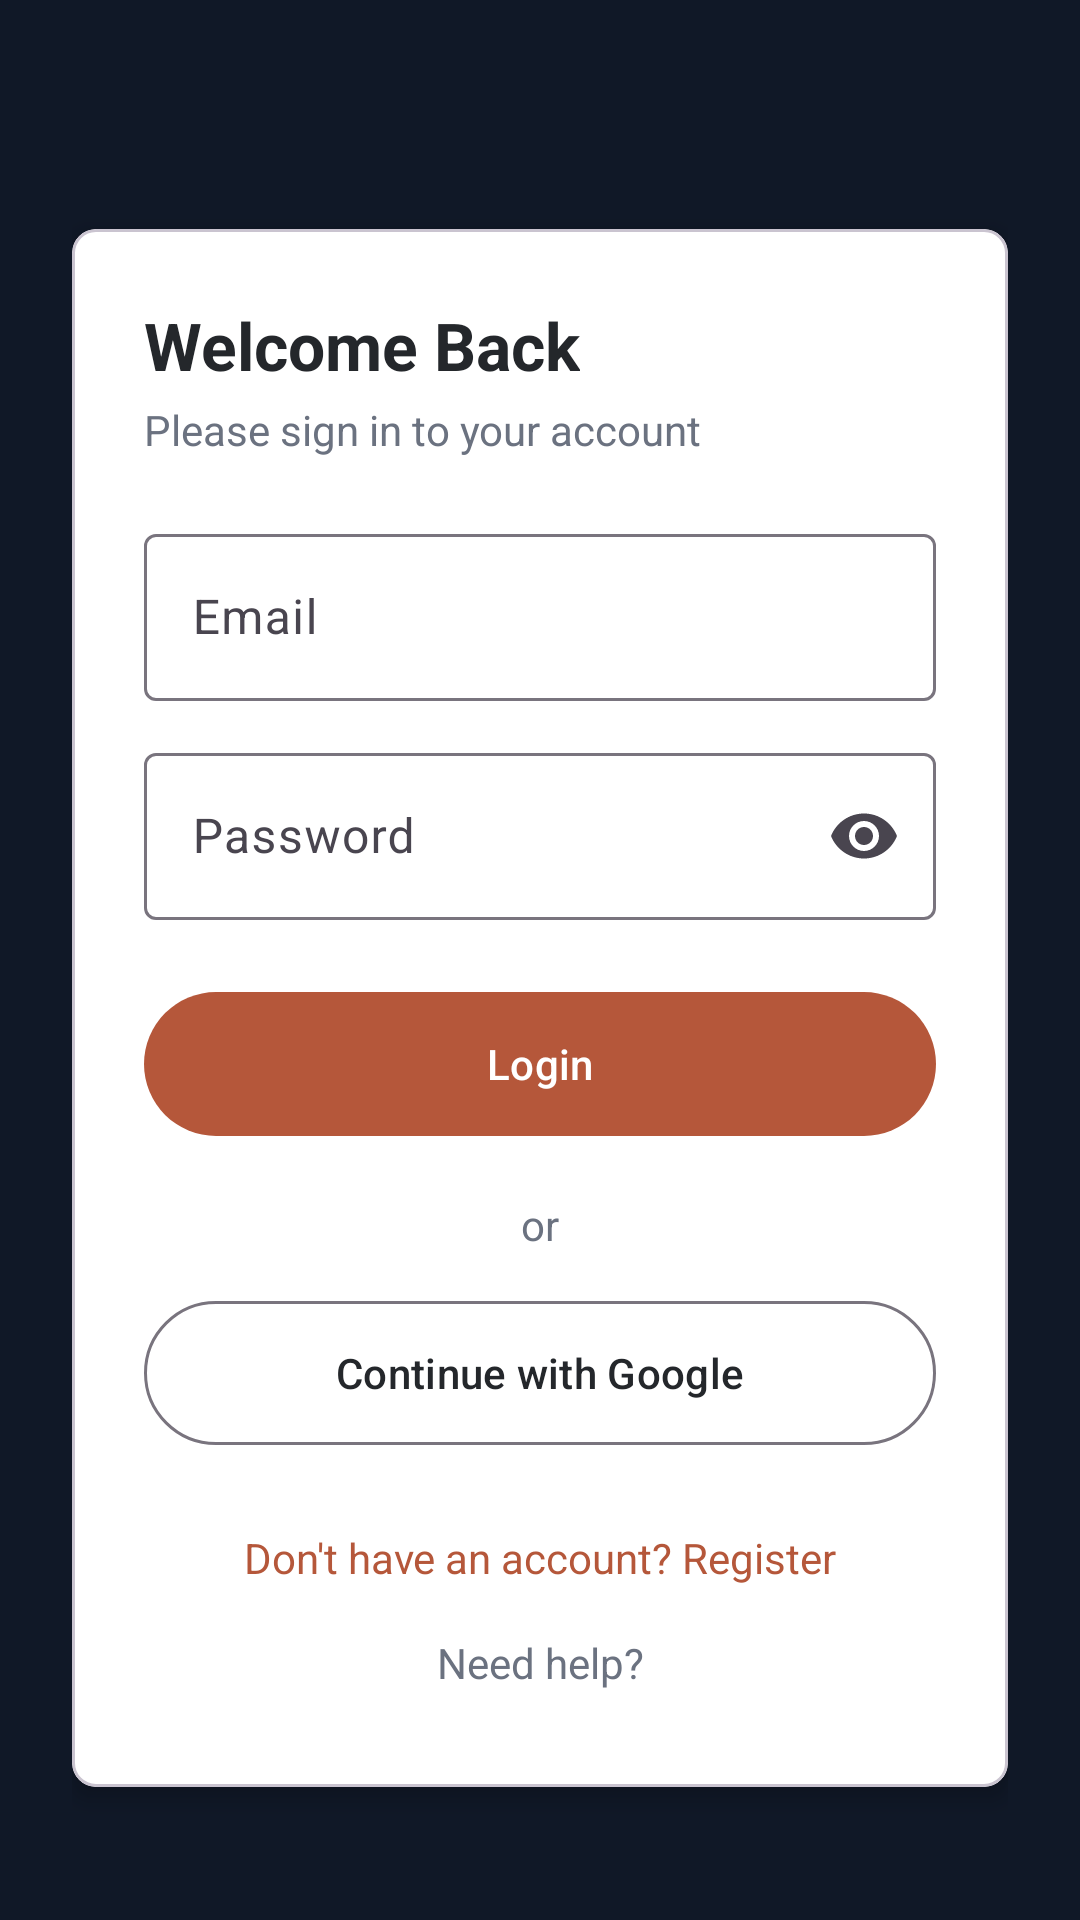

This screen was rendered from an Android layout file. Write that file and the resources it references.
<!-- AndroidManifest.xml: application theme Theme.MurendeniArchitects -->
<!-- res/layout/activity_login.xml -->
<?xml version="1.0" encoding="utf-8"?>
<FrameLayout xmlns:android="http://schemas.android.com/apk/res/android"
    xmlns:app="http://schemas.android.com/apk/res-auto"
    android:layout_width="match_parent"
    android:layout_height="match_parent"
    android:background="@color/brand_navy">

    
    <ImageView
        android:layout_width="match_parent"
        android:layout_height="match_parent"
        android:contentDescription="@null"
        android:scaleType="centerCrop"
        android:src="@drawable/backgroundimg" />

    
    <View
        android:layout_width="match_parent"
        android:layout_height="match_parent"
        android:alpha="0.8"
        android:background="@color/brand_navy" />

    <ScrollView
        android:layout_width="match_parent"
        android:layout_height="match_parent"
        android:fillViewport="true">

        <LinearLayout
            android:layout_width="match_parent"
            android:layout_height="match_parent"
            android:gravity="center"
            android:orientation="vertical"
            android:padding="24dp">

            <ImageView
                android:layout_width="220dp"
                android:layout_height="wrap_content"
                android:layout_marginBottom="32dp"
                android:adjustViewBounds="true"
                android:contentDescription="Murendeni Construction Architects logo"
                android:src="@drawable/murendeni_logo" />

            <com.google.android.material.card.MaterialCardView
                android:layout_width="match_parent"
                android:layout_height="wrap_content"
                app:cardBackgroundColor="@color/white"
                app:cardCornerRadius="8dp"
                app:cardElevation="4dp">

                <LinearLayout
                    android:layout_width="match_parent"
                    android:layout_height="wrap_content"
                    android:orientation="vertical"
                    android:padding="24dp">

                    <TextView
                        android:layout_width="wrap_content"
                        android:layout_height="wrap_content"
                        android:text="Welcome Back"
                        android:textColor="@color/brand_ink"
                        android:textSize="22sp"
                        android:textStyle="bold" />

                    <TextView
                        android:layout_width="wrap_content"
                        android:layout_height="wrap_content"
                        android:layout_marginTop="4dp"
                        android:text="Please sign in to your account"
                        android:textColor="#6B7280"
                        android:textSize="14sp" />

                    <com.google.android.material.textfield.TextInputLayout
                        style="@style/Widget.Material3.TextInputLayout.OutlinedBox"
                        android:layout_width="match_parent"
                        android:layout_height="wrap_content"
                        android:layout_marginTop="20dp"
                        android:hint="Email">

                        <com.google.android.material.textfield.TextInputEditText
                            android:id="@+id/etEmail"
                            android:layout_width="match_parent"
                            android:layout_height="wrap_content"
                            android:inputType="textEmailAddress" />
                    </com.google.android.material.textfield.TextInputLayout>

                    <com.google.android.material.textfield.TextInputLayout
                        style="@style/Widget.Material3.TextInputLayout.OutlinedBox"
                        android:layout_width="match_parent"
                        android:layout_height="wrap_content"
                        android:layout_marginTop="12dp"
                        android:hint="Password"
                        app:endIconMode="password_toggle">

                        <com.google.android.material.textfield.TextInputEditText
                            android:id="@+id/etPassword"
                            android:layout_width="match_parent"
                            android:layout_height="wrap_content"
                            android:inputType="textPassword" />
                    </com.google.android.material.textfield.TextInputLayout>

                    <TextView
                        android:id="@+id/tvError"
                        android:layout_width="match_parent"
                        android:layout_height="wrap_content"
                        android:layout_marginTop="12dp"
                        android:textColor="#B3261E"
                        android:textSize="14sp"
                        android:visibility="gone" />

                    <com.google.android.material.button.MaterialButton
                        android:id="@+id/btnLogin"
                        android:layout_width="match_parent"
                        android:layout_height="56dp"
                        android:layout_marginTop="20dp"
                        android:text="Login"
                        android:textColor="@color/white"
                        app:backgroundTint="@color/brand_brick" />

                    <ProgressBar
                        android:id="@+id/progress"
                        style="?android:attr/progressBarStyle"
                        android:layout_width="wrap_content"
                        android:layout_height="wrap_content"
                        android:layout_gravity="center_horizontal"
                        android:layout_marginTop="12dp"
                        android:visibility="gone" />

                    <TextView
                        android:layout_width="match_parent"
                        android:layout_height="wrap_content"
                        android:layout_marginTop="16dp"
                        android:gravity="center"
                        android:text="or"
                        android:textColor="#6B7280"
                        android:textSize="14sp" />

                    <com.google.android.material.button.MaterialButton
                        android:id="@+id/btnGoogle"
                        style="@style/Widget.Material3.Button.OutlinedButton"
                        android:layout_width="match_parent"
                        android:layout_height="56dp"
                        android:layout_marginTop="12dp"
                        android:text="Continue with Google"
                        android:textColor="@color/brand_ink" />

                    <TextView
                        android:id="@+id/tvRegisterLink"
                        android:layout_width="match_parent"
                        android:layout_height="wrap_content"
                        android:layout_marginTop="16dp"
                        android:gravity="center"
                        android:padding="8dp"
                        android:text="Don't have an account? Register"
                        android:textColor="@color/brand_brick"
                        android:textSize="14sp" />

                    <TextView
                        android:id="@+id/tvHelpLink"
                        android:layout_width="match_parent"
                        android:layout_height="wrap_content"
                        android:gravity="center"
                        android:padding="8dp"
                        android:text="Need help?"
                        android:textColor="#6B7280"
                        android:textSize="14sp" />
                </LinearLayout>
            </com.google.android.material.card.MaterialCardView>
        </LinearLayout>
    </ScrollView>
</FrameLayout>
<!-- resources referenced by this layout -->
<resources>
  <color name="brand_brick">#B5573A</color>
  <color name="brand_ink">#24272B</color>
  <color name="brand_navy">#101827</color>
  <color name="white">#FFFFFFFF</color>
  <style name="Theme.MurendeniArchitects" parent="Base.Theme.MurendeniArchitects" />
  <style name="Base.Theme.MurendeniArchitects" parent="Theme.Material3.DayNight.NoActionBar">
          
          
      </style>
</resources>
